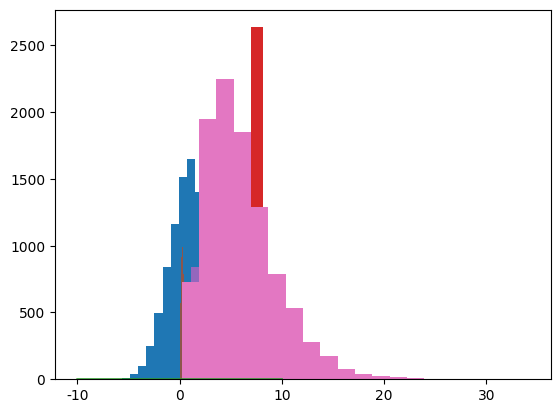
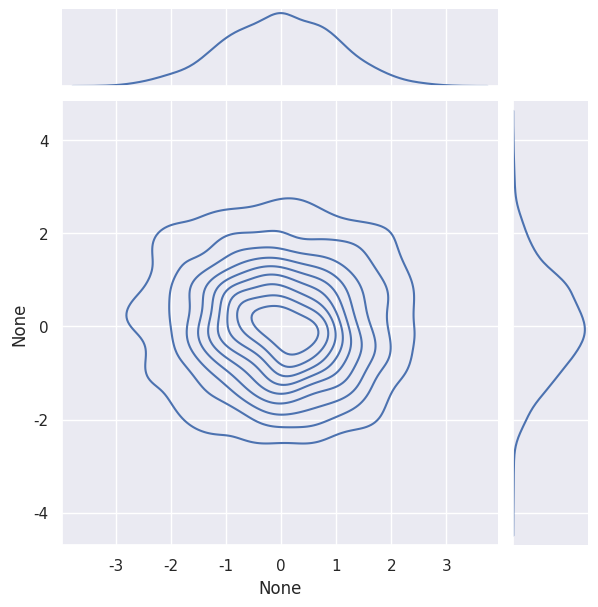
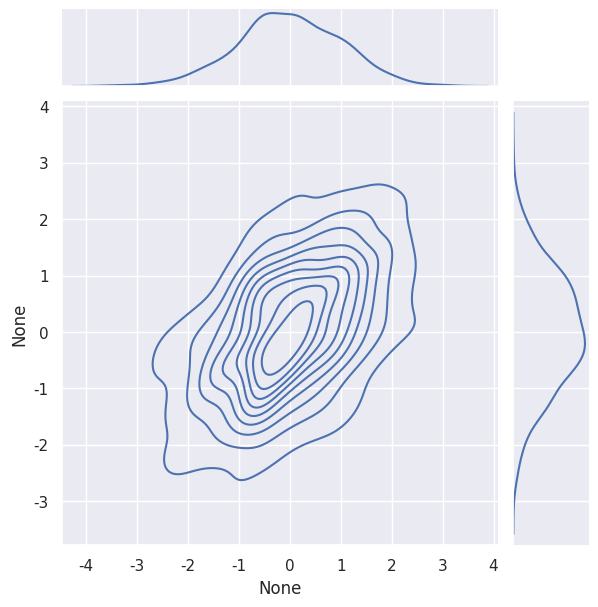
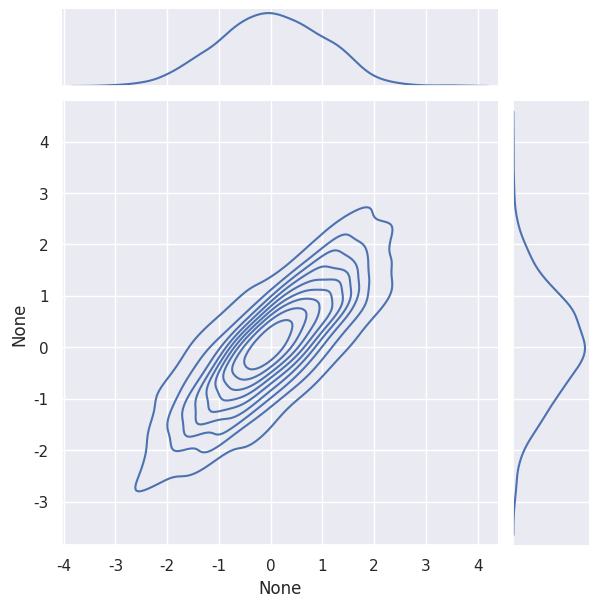
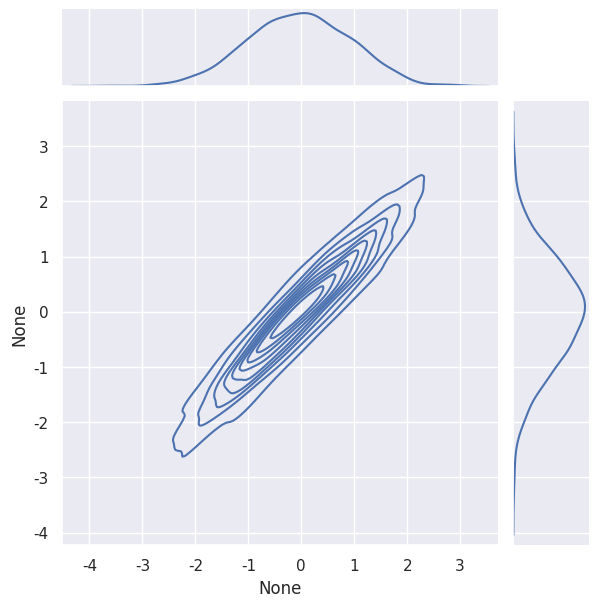
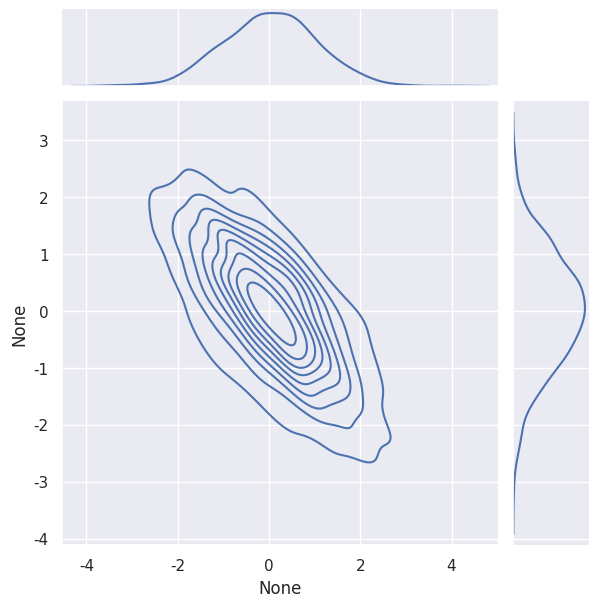

The matplotlib source for these figures, in order:
#!/usr/bin/env python
# coding: utf-8

# ## Numpy個人的tips
# 
# numpyもデータ分析には欠かせないツールの一つです。個人的な備忘録としてメモを残しておきます。詳細は
# - [公式ページ](https://docs.scipy.org/doc/numpy/reference/)
# を参照してください。
# 
# ### 目次
# - [1. 基本的な演算](/article/library/numpy/base/)
# - [2. 三角関数](/article/library/numpy/trigonometric/)
# - [3. 指数・対数](/article/library/numpy/explog/)
# - [4. 統計関数](/article/library/numpy/statistics/)
# - [5. 線形代数](/article/library/numpy/matrix/)
# - [6. サンプリング](/article/library/numpy/sampling/) <= 今ここ
# - [7. その他](/article/library/numpy/misc/)
# 
# ### github
# [redacted]
# 
# ### 筆者の環境
# 筆者の環境とimportの方法は以下の通りです。

# In[1]:


get_ipython().system('sw_vers')


# In[2]:


get_ipython().system('python -V')


# In[3]:


get_ipython().run_line_magic('matplotlib', 'inline')
get_ipython().run_line_magic('config', "InlineBackend.figure_format = 'svg'")
import matplotlib
import matplotlib.pyplot as plt

import numpy as np

print(np.__version__)
print(matplotlib.__version__)


# ## 一様分布からのサンプリング

# ### np.random.seed(N)
# 乱数を生成するためのシード値。これを設定すると、次回np.randomを用いて乱数を生成する場合、同一の値を得ることが出来る。

# In[4]:


for i in range(5):
  np.random.seed(1)
  print(np.random.rand())


# ### np.random.rand(N,M,･･･)

# In[5]:


np.random.rand(2,3)


# ### np.random.random(shape)

# In[6]:


np.random.random((2,3))


# In[7]:


np.random.random(10)


# ### np.random.randint(N[,size])

# In[8]:


np.random.randint(100,size=100)


# ## ランダムな置換、抽出

# ### np.random.choice(a,[ size])
# 配列aからランダムにsize分だけ抽出します。

# In[9]:


a = np.arange(10)
print('a      : ',a)
print('1つ抽出 : ',np.random.choice(a))
print('2つ抽出 : ',np.random.choice(a,2))
print('3つ抽出 : ',np.random.choice(a,3))


# ### np.random.shuffle(a)
# 配列をランダムにシャッフルします。破壊的メソッドで元の配列を置換します。

# In[10]:


a = np.arange(9)
b = np.random.shuffle(a)

print(a)
print(b)


# 行列以上の配列に対しては、最初の軸に対してのみシャッフルされます。

# In[11]:


a = np.arange(9).reshape(-1,3)
np.random.shuffle(a)
print(a)


# ### np.random.permutation(a)
# 配列をランダムにシャッフルします。非破壊的メソッドでcopyを作成し、そのオブジェクトを返します。

# In[12]:


a = np.arange(9)
b = np.random.permutation(a)

print(a)
print(b)


# 行列以上の配列に対しては、最初の軸に対してのみシャッフルされます。

# In[13]:


a = np.arange(9).reshape(-1,3)
b = np.random.permutation(a)

print('before')
print(a)
print('after')
print(b)


# ## 確率分布からのサンプリング
# ある特定の確率分布からのサンプリングや、確率の値を求めるのはscipyを用いていますが、numpyを用いたサンプリングの例を記載しておきます。

# ### np.random.normal([loc, scale, size])
# 正規分布からのサンプリングになります。平均、標準偏差を指定します。正規分布の表式は以下の通りです。$\mu$が平均、$\sigma$が標準偏差です。
# 
# $$
# P(x) = \frac{1}{\sqrt{2\pi\sigma^2}}\exp{\left(-\frac{(x-\mu)^2}{2\sigma^2}\right)}
# $$

# In[14]:


x = np.random.normal(1,2,10000)

# サンプリングされた値から平均と標準偏差を求める
# おおよそ設定値と一致する
print('平均    : ',np.mean(x))
print('標準偏差 : ',np.std(x))


# In[15]:


# ヒストグラムを表示し確率密度分布を確認
plt.hist(x, bins=20)


# ついでなので、このヒストグラムと表式によって解析的に得られた値が正しいか確認してみます。

# In[16]:


# ヒストグラムを正規化する
plt.hist(x, bins=20, density=1,range=(-10,10))

# 正規分布を計算しプロットしてみる
mu = 1
sigma = 2

def get_norm(x):
  import math
  return math.exp(-1 * (x - mu)**2 / 2 / sigma**2) / math.sqrt(2 * np.pi * sigma**2)

def get_norm_list(x):
  return [get_norm(i) for i in x]

x1 = np.linspace(-10,10,1000)
y1 = get_norm_list(x1)

plt.plot(x1,y1)


# おおよそ一致していることがわかります。

# ### np.random.binomal(n,p[,size])
# 二項分布です。正の整数$n$と確率$p$をパラメタとして取ります。

# $$
# P(k)=\frac{n!}{k!(n-k)!}p^k(1-p)^{n-k}
# $$

# In[17]:


x = np.random.binomial(30,0.2,10000)

plt.hist(x, bins=12)


# ### np.random.poisson(lambda[,size])
# ポアソン分布です。$\lambda$をパラメタとして取り、以下の様に表されます。
# $$
# P(k) = \frac{e^{-\lambda}\lambda^k}{k!}
# $$

# In[18]:


x = np.random.poisson(5,10000)

plt.hist(x, bins=15)


# ### np.random.beta(a,b[,size])
# ベータ分布です。$\alpha$と$\beta$という二つのパラメタを取ります。

# $$
# P(x)=\frac{x^{\alpha-1}(1-x)^{\beta-1}}{B(\alpha,\beta)}
# $$

# ここで$B(\alpha,\beta)$はベータ関数で、
# $$
# B(\alpha,\beta) = \int_0^1x^{\alpha-1}(1-x)^{\beta-1}dx
# $$

# In[19]:


x = np.random.beta(2,4,10000)

plt.hist(x,bins=20)


# ### np.random.gamma(a,b[,size])
# ガンマ分布です。$\alpha$と$\beta$の二つのパラメタを持ちます。表式は以下の通りです。
# 
# $$
# P(x) = \frac{x^{\alpha - 1}\exp(-\frac{x}{\beta})}{\Gamma(\alpha)\beta^\alpha} \quad (x \geq 0)
# $$
# 
# $\Gamma$はガンマ関数で
# 
# $$
# \Gamma(x) = \int_0^\infty t^{x-1}e^{-t} dt \quad (x \geq 0)
# $$
# 
# と定義される超関数である。

# In[20]:


x = np.random.gamma(3,2,10000)

plt.hist(x, bins=20)


# ### np.random.multivariate_normal(mean, cov[, size, check_valid, tol])
# 平均と共分散行列を指定し、相関のある多次元の正規分布からサンプリングします。
# 
# 共分散行列が
# 
# $$
# \left(
#   \begin{array}{cc}
#     1 & 0 \\\\
#     0 & 1 
#   \end{array}
# \right)
# $$
# 
# の場合、無相関な二つの正規分布からサンプリングすることになります。
# 
# $$
# \left(
#   \begin{array}{cc}
#     1 & 1 \\\\
#     1 & 1 
#   \end{array}
# \right)
# $$
# 
# で完全相関です。
# 
# $$
# \left(
#   \begin{array}{cc}
#     1 & 0.5 \\\\
#     0.5 & 1 
#   \end{array}
# \right)
# $$
# 
# で共分散が0.5の二つの正規分布からのサンプリングになります。
# 
# $$
# \left(
#   \begin{array}{cc}
#     1 & -0.7 \\\\
#     -0.7 & 1 
#   \end{array}
# \right)
# $$
# 
# で負の相関になります。

# In[21]:


a = np.array([0,0])
b = np.array([[1,0],[0,1]])

sample = np.random.multivariate_normal(a,b,size=1000)

import seaborn as sns

sns.set(style='darkgrid')
sns.jointplot(x=sample[:,0], y=sample[:,1], kind='kde')


# In[22]:


a = np.array([0,0])
b = np.array([[1,0.5],[0.5,1]])

sample = np.random.multivariate_normal(a,b,size=1000)
sns.jointplot(x=sample[:,0], y=sample[:,1], kind='kde')


# In[23]:


a = np.array([0,0])
b = np.array([[1,0.8],[0.8,1]])

sample = np.random.multivariate_normal(a,b,size=1000)
sns.jointplot(x=sample[:,0], y=sample[:,1], kind='kde')


# In[24]:


a = np.array([0,0])
b = np.array([[1,0.95],[0.95,1]])

sample = np.random.multivariate_normal(a,b,size=1000)
sns.jointplot(x=sample[:,0], y=sample[:,1], kind='kde')


# In[25]:


a = np.array([0,0])
b = np.array([[1,-0.7],[-0.7,1]])

sample = np.random.multivariate_normal(a,b,size=1000)
sns.jointplot(x=sample[:,0], y=sample[:,1], kind='kde')


# 機械学習に必要な確率分布は外にもたくさんありますが、numpyでのサンプリングはここまでにしておきます。より詳細には[scipy](/tags/scipy/)で説明します。
